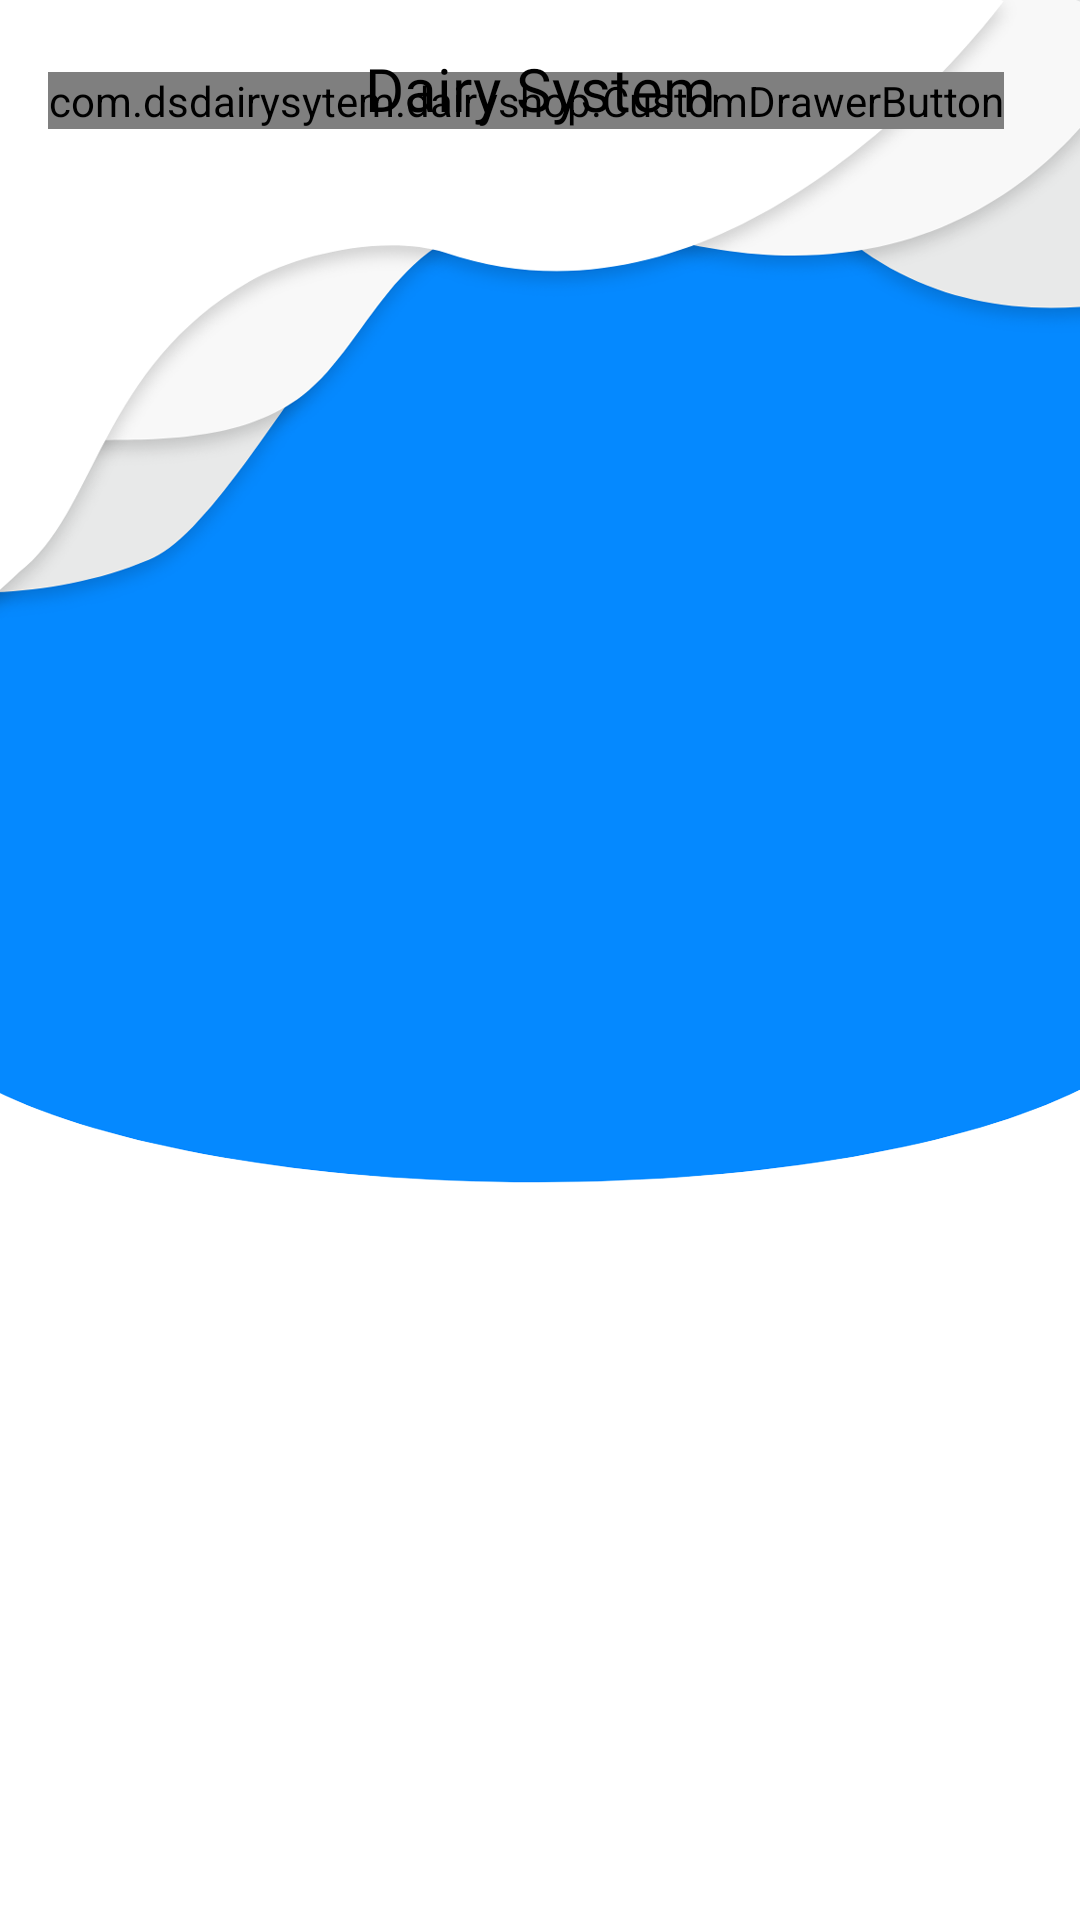

Write the Android layout XML for this screen, with the resource values it uses.
<!-- AndroidManifest.xml: application theme AppTheme -->
<!-- res/layout/fragment_seller.xml -->
<?xml version="1.0" encoding="utf-8"?>
<FrameLayout xmlns:android="http://schemas.android.com/apk/res/android"
    xmlns:tools="http://schemas.android.com/tools"
    android:layout_width="match_parent"
    android:layout_height="match_parent"
    xmlns:app="http://schemas.android.com/apk/res-auto"
    tools:context=".SellerFragment">


    <ImageView
        android:layout_width="wrap_content"
        android:layout_height="400dp"
        android:background="@drawable/background_2"
        />
    <androidx.constraintlayout.widget.ConstraintLayout
        android:layout_width="match_parent"
        android:layout_height="match_parent">

        <TextView
            android:id="@+id/textView12"
            android:layout_width="wrap_content"
            android:layout_height="wrap_content"
            android:layout_marginTop="16dp"
            android:elevation="2dp"
            android:fontFamily="@font/poppins"
            android:text="@string/Dairy_System"
            android:textColor="@color/black"
            android:textSize="20sp"
            app:layout_constraintEnd_toEndOf="parent"
            app:layout_constraintStart_toStartOf="parent"
            app:layout_constraintTop_toTopOf="parent" />














        <com.dsdairysytem.dairyshop.CustomDrawerButton
            android:id="@+id/custom_drawer2"
        android:layout_width="wrap_content"
        android:layout_height="wrap_content"
        android:layout_marginStart="16dp"
        android:background="@color/transparent"
        android:src="@drawable/icon_hamburger"
        android:tint="@color/black"
        app:layout_constraintBottom_toBottomOf="@+id/textView12"
        app:layout_constraintStart_toStartOf="parent" />


        <TextView
            android:id="@+id/tv_no_added_group"
            android:layout_width="wrap_content"
            android:layout_height="wrap_content"
            android:layout_marginTop="180dp"
            android:fontFamily="@font/poppins"
            android:text="@string/no_added_milkman"
            android:textColor="@color/white"
            android:textSize="18sp"
            android:visibility="gone"
            app:layout_constraintEnd_toEndOf="parent"
            app:layout_constraintStart_toStartOf="parent"
            app:layout_constraintTop_toBottomOf="@+id/textView12" />

        <ScrollView
            android:id="@+id/scrollView3"
            android:layout_width="match_parent"
            android:layout_height="0dp"
            android:layout_marginTop="80dp"
            android:layout_marginBottom="64dp"
            app:layout_constraintBottom_toBottomOf="parent"
            app:layout_constraintEnd_toEndOf="parent"
            app:layout_constraintStart_toStartOf="parent"
            app:layout_constraintTop_toTopOf="parent">

            <LinearLayout
                android:layout_width="match_parent"
                android:layout_height="wrap_content"
                android:orientation="vertical">

                <androidx.recyclerview.widget.RecyclerView
                    android:id="@+id/connected_milkman_list"
                    android:layout_width="match_parent"
                    android:layout_height="match_parent"
                    android:layout_marginTop="8dp" />
            </LinearLayout>
        </ScrollView>

    </androidx.constraintlayout.widget.ConstraintLayout>


</FrameLayout>
<!-- resources referenced by this layout -->
<resources>
  <color name="black">#000000</color>
  <color name="white">#ffffff</color>
  <!-- drawable background_2: png bitmap (drawable, 507307 bytes) -->
  <!-- drawable ic_notification (drawable) -->
  <vector xmlns:android="http://schemas.android.com/apk/res/android"
      android:width="16dp"
      android:height="18.204dp"
      android:viewportWidth="16"
      android:viewportHeight="18.204">
    <path
        android:pathData="M13.511,9.346v-1.7A5.521,5.521 0,0 0,9.601 2.37L9.601,1.6a1.6,1.6 0,0 0,-3.2 0v0.77a5.521,5.521 0,0 0,-3.911 5.274v1.7a8.374,8.374 0,0 1,-2.341 5.822,0.533 0.533,0 0,0 0.385,0.9h4.854a2.667,2.667 0,0 0,5.226 0h4.854a0.533,0.533 0,0 0,0.385 -0.9A8.374,8.374 0,0 1,13.511 9.346ZM7.467,1.6a0.533,0.533 0,1 1,1.067 0v0.559c-0.176,-0.017 -0.353,-0.026 -0.533,-0.026s-0.358,0.009 -0.533,0.026ZM8.001,17.138a1.6,1.6 0,0 1,-1.508 -1.067h3.017A1.6,1.6 0,0 1,8.001 17.138ZM1.683,15a9.43,9.43 0,0 0,1.873 -5.658v-1.7a4.444,4.444 0,1 1,8.889 0v1.7A9.43,9.43 0,0 0,14.317 15Z"
        android:fillColor="#fff"/>
    <path
        android:pathData="M14.933,7.644a0.533,0.533 0,0 0,1.067 0,7.948 7.948,0 0,0 -2.343,-5.657 0.533,0.533 0,0 0,-0.754 0.754A6.888,6.888 0,0 1,14.933 7.644Z"
        android:fillColor="#fff"/>
    <path
        android:pathData="M0.533,8.178a0.533,0.533 0,0 0,0.533 -0.533,6.888 6.888,0 0,1 2.031,-4.9 0.533,0.533 0,0 0,-0.754 -0.754A7.948,7.948 0,0 0,-0 7.645,0.533 0.533,0 0,0 0.533,8.178Z"
        android:fillColor="#fff"/>
  </vector>
  <!-- drawable icon_hamburger: png bitmap (drawable-hdpi, 285 bytes) -->
  <string name="Dairy_System">Dairy System</string>
  <string name="no_added_milkman">No Added Milkman</string>
  <style name="AppTheme" parent="Theme.MaterialComponents.Light.NoActionBar">
          
          <item name="colorPrimary">@color/colorAccent</item>
          <item name="colorPrimaryDark">@color/colorAccent</item>
          <item name="colorAccent">@color/colorAccent</item>
      </style>
  <color name="colorAccent">#0589FF</color>
</resources>
